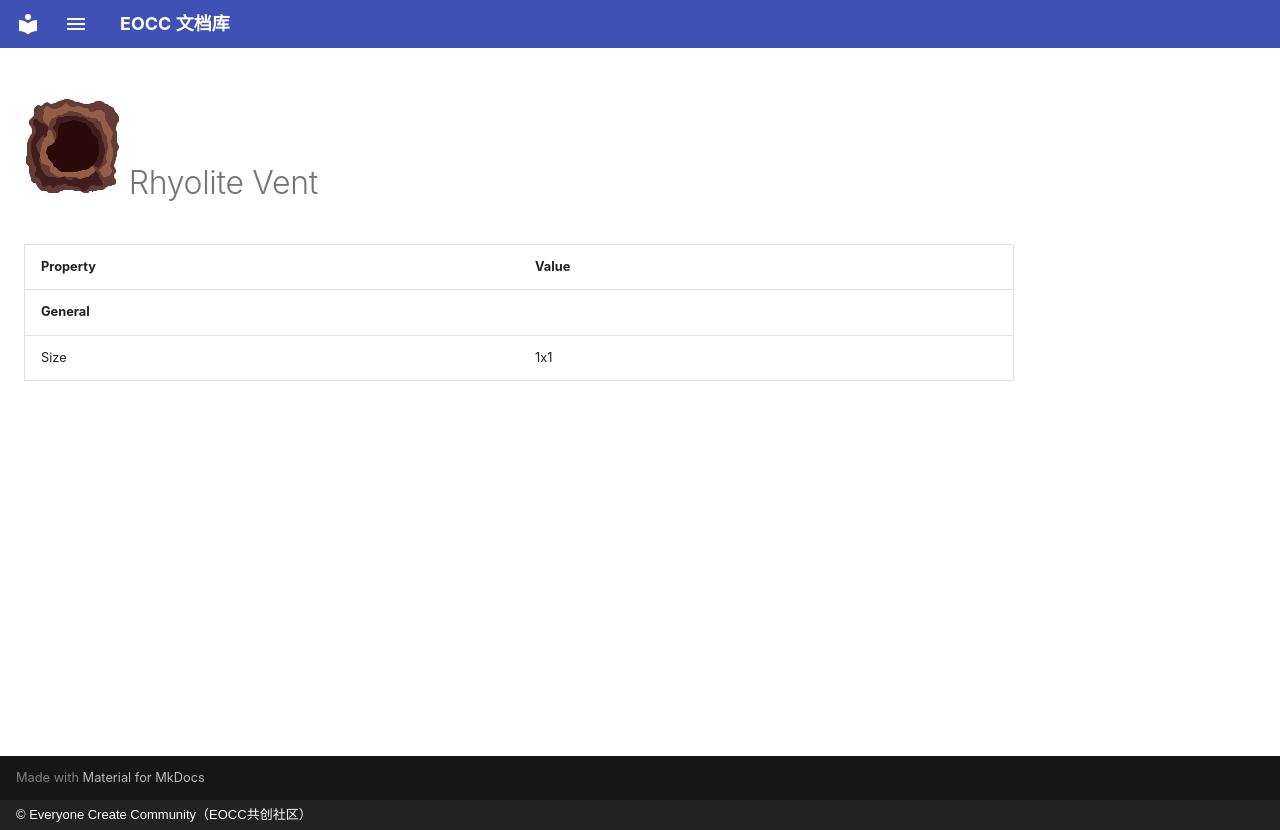

repository: eoccc/eoccc.github.io · page: wiki/mindustry/en/content/blocks/environment/61-rhyolite-vent/index.html · generator: mkdocs · copyright: © Everyone Create Community（EOCC共创社区）

# <img src="../../../../../../../ext/img/mindustry/block-rhyolite-vent-ui.png" alt=""> Rhyolite Vent

| Property | Value |
|---|---|
| **General** |  |
| Size | 1x1 |
